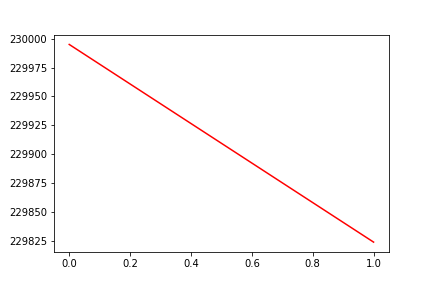

The data file committed next to this chart (first rows):
, date, assets
0, 0, 229995
1, 20191022, 229824
